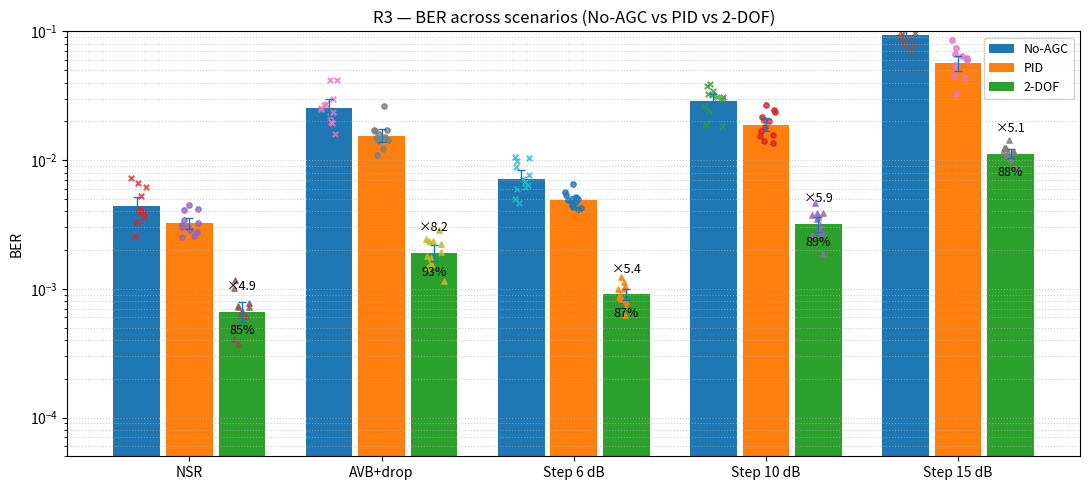

Write the Python code that produced this figure.
# r3_scenarios_threeway.py
# 三种方法（No-AGC / PID / 2-DOF）× 多场景的 BER，对数纵轴、分组柱、95%CI、散点、标注倍率&改善百分比
import numpy as np, matplotlib.pyplot as plt
from pathlib import Path
np.random.seed(123)

scenarios = ["NSR","AVB+drop","Step 6 dB","Step 10 dB","Step 15 dB"]

# —— 期望均值（可按实测替换）
mean_2dof = np.array([0.0007, 0.0020, 0.0010, 0.0030, 0.0100])
improve_pid_to_2dof = np.array([4.4, 7.7, 5.0, 6.3, 5.5])   # PID/2DOF 倍率
mean_pid = mean_2dof * improve_pid_to_2dof
mean_noagc = mean_pid * 1.6                                    # 例：No-AGC 比 PID 再差 1.6×

# —— 生成重复（复现实）并画图
N_REP, BITS, REL_SD = 12, 100_000, 0.25
def reps(p_mean, n_rep=N_REP, bits=BITS, rel_sd=REL_SD):
    sigma=np.sqrt(np.log(1+rel_sd**2)); mu=np.log(p_mean)-0.5*sigma**2
    p=np.random.lognormal(mu,sigma,n_rep); p=np.clip(p,1e-6,0.5)
    return np.random.binomial(bits,p)/bits

ber_no  = np.vstack([reps(m) for m in mean_noagc])
ber_pid = np.vstack([reps(m) for m in mean_pid])
ber_2d  = np.vstack([reps(m) for m in mean_2dof])

def geom_mean_ci(a):
    m=10**(np.log10(a).mean())
    xb=10**(np.random.choice(np.log10(a),size=(4000,len(a)),replace=True).mean(axis=1))
    return m,*np.percentile(xb,[2.5,97.5])

S=len(scenarios); x=np.arange(S,dtype=float); group_w, gap = 0.85, 0.06
w=(group_w-2*gap)/3.0; offs=[-w-gap/2, 0.0, +w+gap/2]
def jitter(n,w=0.05): return (np.random.rand(n)-0.5)*2*w

# 统计
m_no,lo_no,hi_no=zip(*[geom_mean_ci(ber_no[i])  for i in range(S)])
m_pd,lo_pd,hi_pd=zip(*[geom_mean_ci(ber_pid[i]) for i in range(S)])
m_2d,lo_2d,hi_2d=zip(*[geom_mean_ci(ber_2d[i])  for i in range(S)])
m_no,m_pd,m_2d=np.array(m_no),np.array(m_pd),np.array(m_2d)
yerr_no=np.vstack([m_no-lo_no, hi_no-m_no]); yerr_pd=np.vstack([m_pd-lo_pd, hi_pd-m_pd]); yerr_2d=np.vstack([m_2d-lo_2d, hi_2d-m_2d])

# 画
fig,ax=plt.subplots(figsize=(11,5.0))
ax.bar(x+offs[0], m_no, width=w, label="No-AGC")
ax.bar(x+offs[1], m_pd, width=w, label="PID")
ax.bar(x+offs[2], m_2d, width=w, label="2-DOF")
ax.errorbar(x+offs[0], m_no, yerr=yerr_no, fmt='none', capsize=3, linewidth=1.0)
ax.errorbar(x+offs[1], m_pd, yerr=yerr_pd, fmt='none', capsize=3, linewidth=1.0)
ax.errorbar(x+offs[2], m_2d, yerr=yerr_2d, fmt='none', capsize=3, linewidth=1.0)
for i in range(S):
    ax.scatter(np.full(N_REP,x[i]+offs[0])+jitter(N_REP), ber_no[i],  s=15, alpha=0.8, marker='x')
    ax.scatter(np.full(N_REP,x[i]+offs[1])+jitter(N_REP), ber_pid[i], s=15, alpha=0.8, marker='o')
    ax.scatter(np.full(N_REP,x[i]+offs[2])+jitter(N_REP), ber_2d[i],  s=15, alpha=0.8, marker='^')

ax.set_yscale('log'); ax.set_ylim(5e-5,1e-1); ax.set_ylabel("BER")
ax.set_xticks(x); ax.set_xticklabels(scenarios)
ax.set_title("R3 — BER across scenarios (No-AGC vs PID vs 2-DOF)")
ax.grid(True, axis='y', which='both', linestyle=':', linewidth=0.8, alpha=0.6)
ax.legend(loc='upper right', framealpha=0.9, fontsize=9)

# 标注（2-DOF 柱上）：×(PID/2DOF) 与 相对 No-AGC 的改善百分比
for i in range(S):
    ratio = m_pd[i]/m_2d[i]; improve = (1 - m_2d[i]/m_no[i])*100
    ax.text(x[i]+offs[2], m_2d[i]*1.4, f"×{ratio:.1f}", ha='center', va='bottom', fontsize=9)
    ax.text(x[i]+offs[2], m_2d[i]*0.8, f"{improve:.0f}%", ha='center', va='top', fontsize=9)

fig.tight_layout()
out_dir=Path.cwd()/ "fig"; out_dir.mkdir(parents=True, exist_ok=True)
base=out_dir/"R3"
fig.savefig(str(base.with_suffix(".png")), dpi=300, bbox_inches="tight")
# fig.savefig(str(base.with_suffix(".pdf")), dpi=300, bbox_inches="tight")
print("Saved:", base.with_suffix(".png")); print("Saved:", base.with_suffix(".pdf"))
